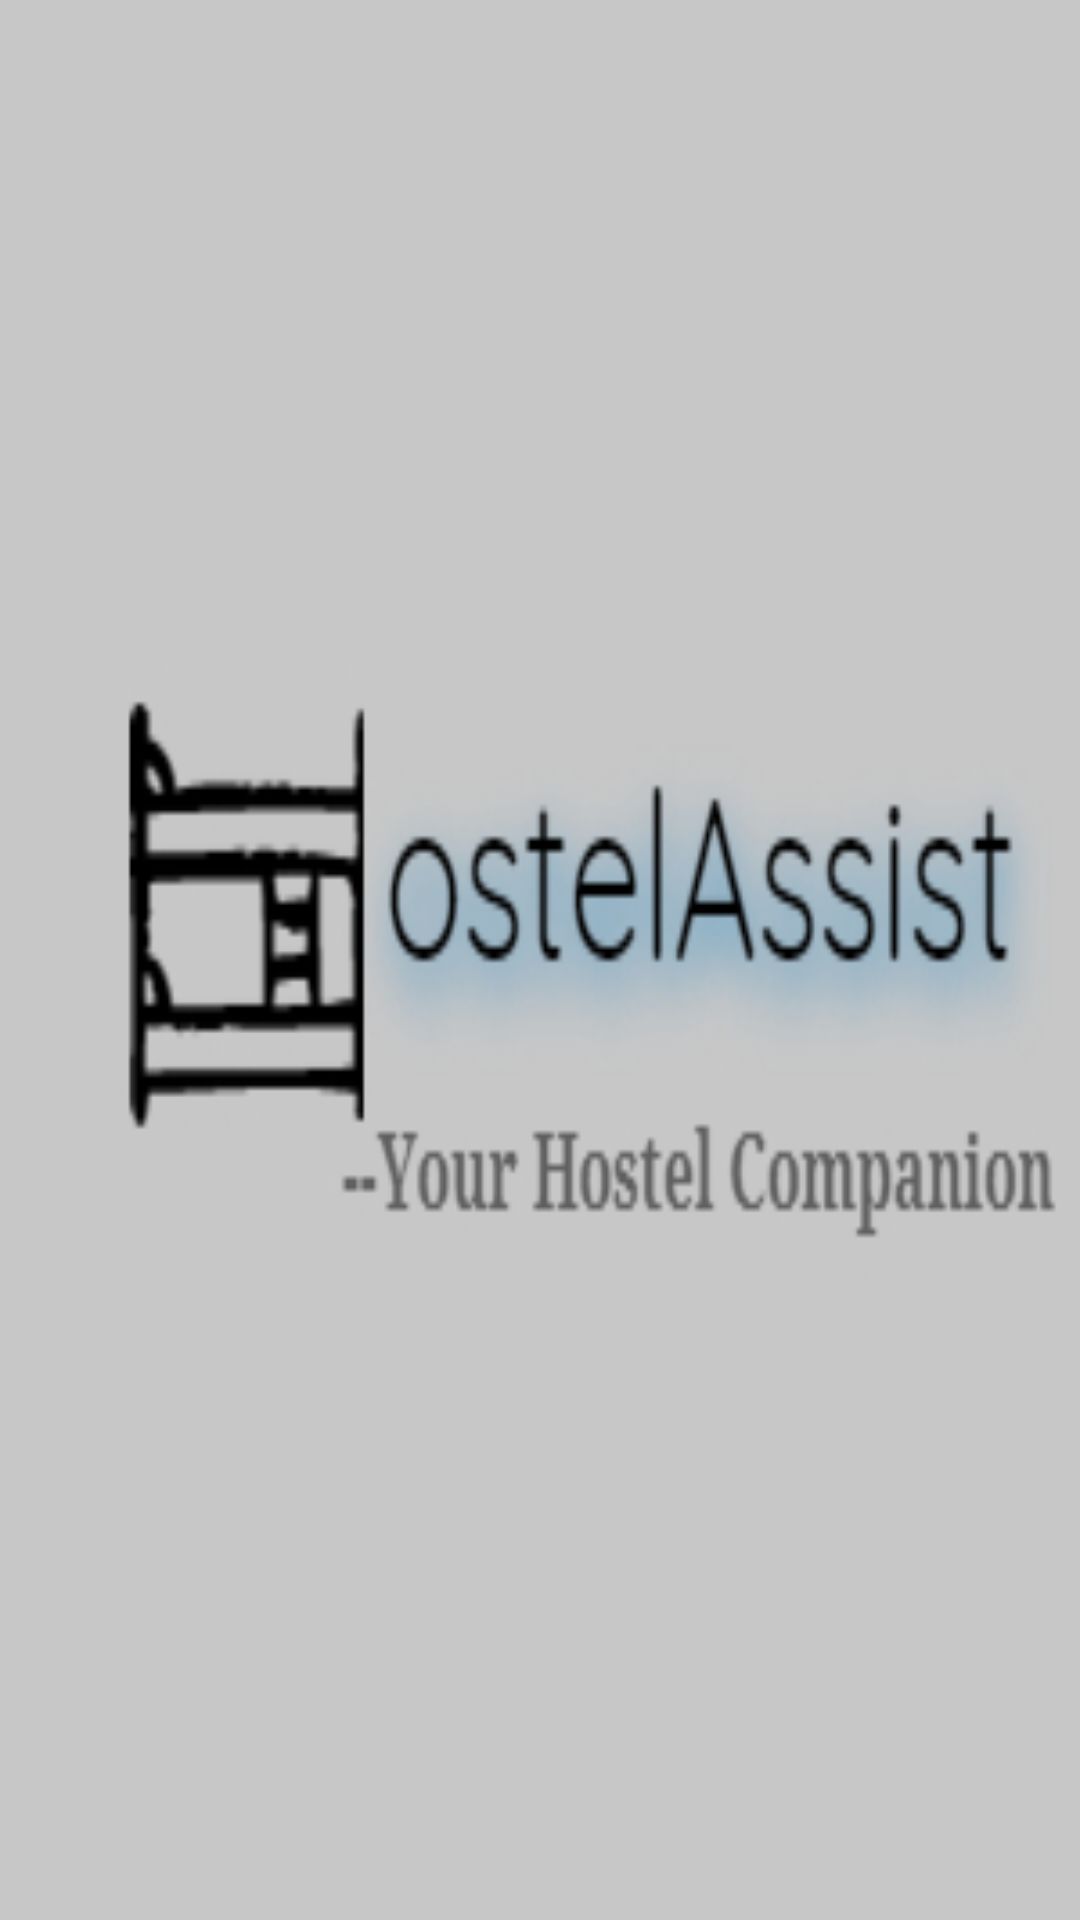

Reconstruct the res/layout file that produces this screen, plus the resources it refers to.
<!-- AndroidManifest.xml: application theme Theme.HostelAssist -->
<!-- res/layout/activity_main.xml -->
<?xml version="1.0" encoding="UTF-8"?>
    <androidx.constraintlayout.widget.ConstraintLayout
    tools:context=".MainActivity"
    android:layout_height="match_parent"
    android:layout_width="match_parent"
    xmlns:tools="http://schemas.android.com/tools"
    xmlns:android="http://schemas.android.com/apk/res/android">

    <ImageView
        android:layout_height="match_parent"
        android:layout_width="match_parent"
        android:background="@drawable/logo"
        android:id="@+id/logo"/>

</androidx.constraintlayout.widget.ConstraintLayout>
<!-- resources referenced by this layout -->
<resources>
  <!-- drawable logo: jpg bitmap (drawable-v24, 19831 bytes) -->
  <style name="Theme.HostelAssist" parent="Theme.MaterialComponents.DayNight.DarkActionBar">
          
          <item name="colorPrimary">@color/purple_500</item>
          <item name="colorPrimaryVariant">@color/purple_700</item>
          <item name="colorOnPrimary">@color/white</item>
          
          <item name="colorSecondary">@color/teal_200</item>
          <item name="colorSecondaryVariant">@color/teal_700</item>
          <item name="colorOnSecondary">@color/black</item>
          
          <item name="android:statusBarColor">@color/design_default_color_primary_variant</item>
          
          <item name="windowActionBar">false</item>
          <item name="windowNoTitle">true</item>
      </style>
  <color name="purple_500">#FF6200EE</color>
  <color name="purple_700">#FF3700B3</color>
  <color name="white">#FFFFFFFF</color>
  <color name="teal_200">#FF03DAC5</color>
  <color name="teal_700">#FF018786</color>
  <color name="black">#FF000000</color>
</resources>
